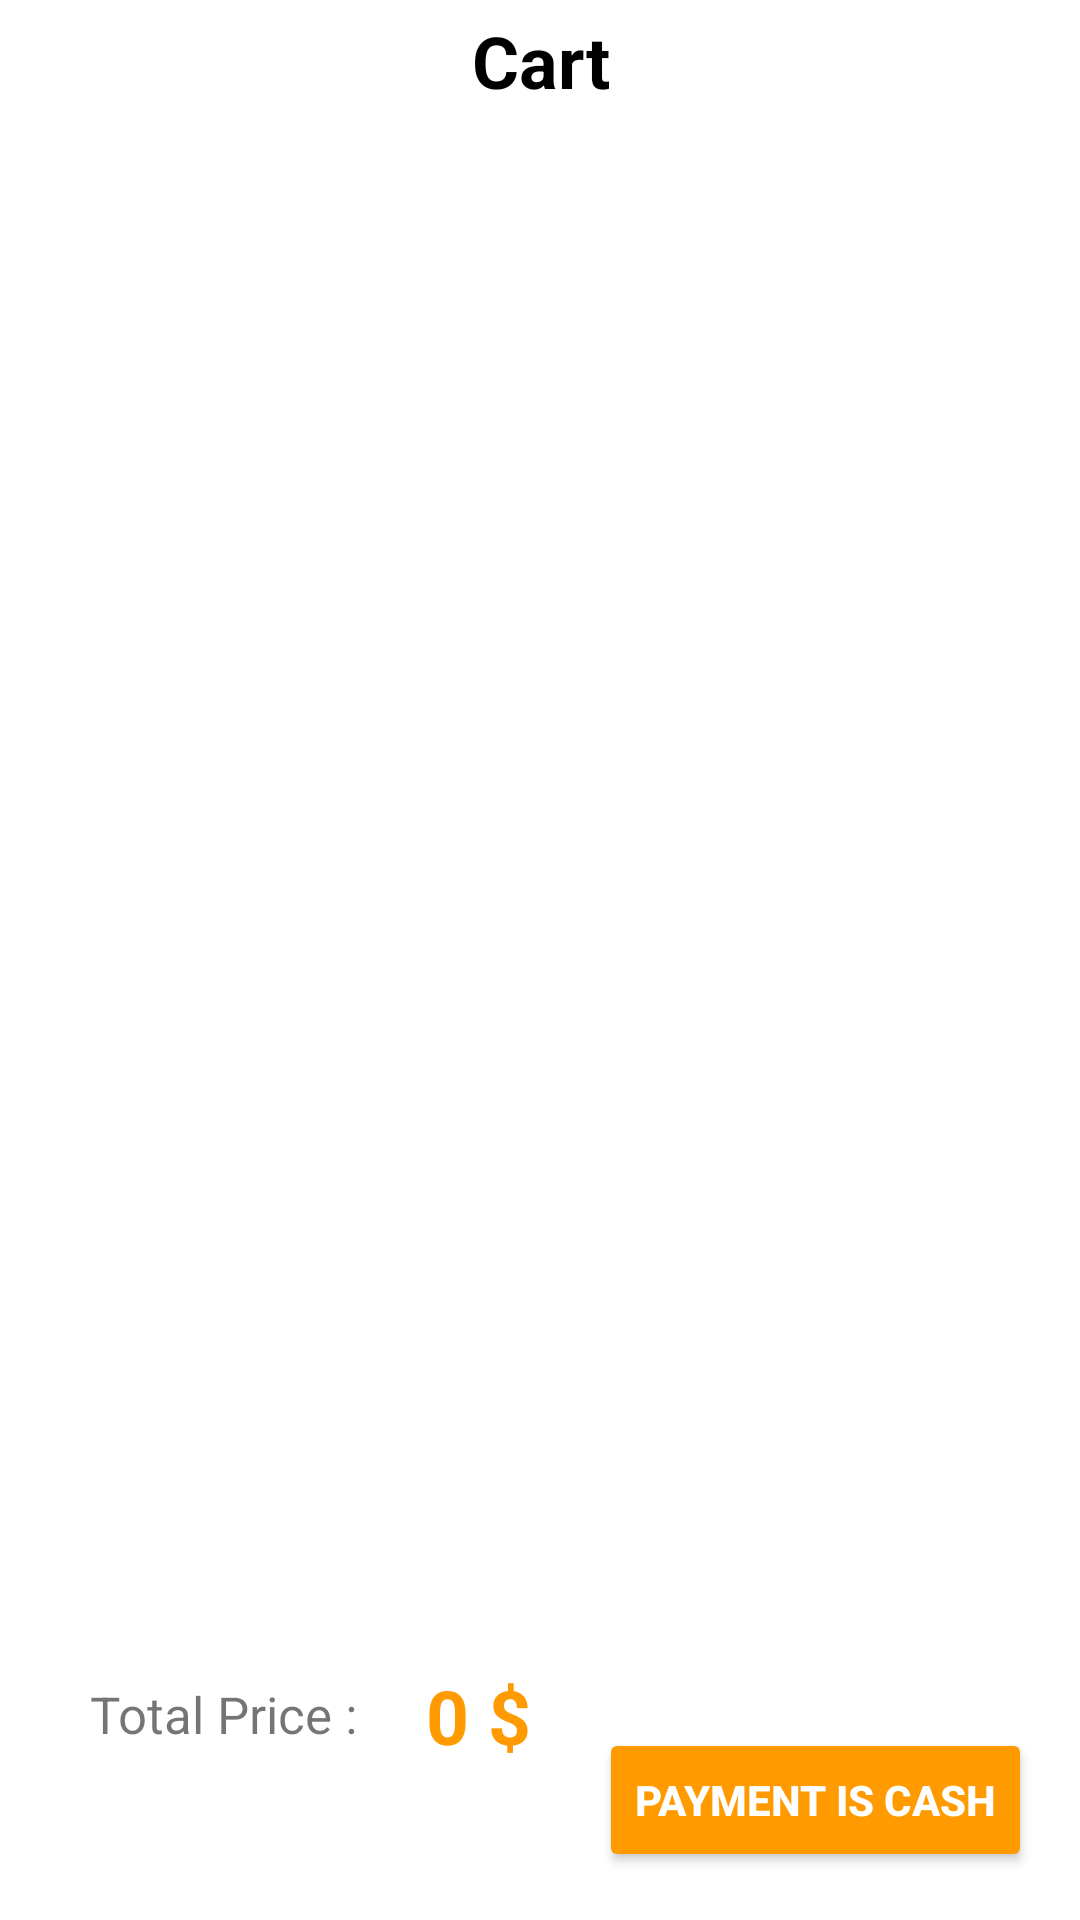

Write the Android layout XML for this screen, with the resource values it uses.
<!-- AndroidManifest.xml: application theme Theme.FinalProject_Kotlin -->
<!-- res/layout/fragment_shopping_.xml -->
<?xml version="1.0" encoding="utf-8"?>
<androidx.constraintlayout.widget.ConstraintLayout xmlns:android="http://schemas.android.com/apk/res/android"
    xmlns:app="http://schemas.android.com/apk/res-auto"
    xmlns:tools="http://schemas.android.com/tools"
    android:layout_width="match_parent"
    android:layout_height="match_parent"
    tools:context=".Fragment.Shopping_Fragment">

    <androidx.constraintlayout.widget.ConstraintLayout
        android:layout_width="match_parent"
        android:layout_height="match_parent"
        app:layout_constraintBottom_toBottomOf="parent"
        app:layout_constraintTop_toTopOf="parent"
        tools:layout_editor_absoluteX="2dp">

        <TextView
            android:id="@+id/textView3"
            android:layout_width="match_parent"
            android:layout_height="wrap_content"
            android:layout_marginTop="4dp"
            android:gravity="center"
            android:text="Cart"
            android:textColor="@color/black"
            android:textSize="24sp"
            android:textStyle="bold"
            app:layout_constraintEnd_toEndOf="parent"
            app:layout_constraintHorizontal_bias="0.0"
            app:layout_constraintStart_toStartOf="parent"
            app:layout_constraintTop_toTopOf="parent" />

        <ProgressBar
            android:id="@+id/prog_cart"
            android:layout_width="wrap_content"
            android:layout_height="wrap_content"
            android:layout_gravity="center"
            android:visibility="invisible"
            app:layout_constraintBottom_toBottomOf="parent"
            app:layout_constraintEnd_toEndOf="parent"
            app:layout_constraintStart_toStartOf="parent"
            app:layout_constraintTop_toTopOf="parent" />

        <androidx.recyclerview.widget.RecyclerView
            android:id="@+id/cart_recycler"
            android:layout_width="match_parent"
            android:layout_height="wrap_content"
            app:layout_constraintBottom_toTopOf="@+id/constraintLayout3"
            app:layout_constraintEnd_toEndOf="parent"
            app:layout_constraintHorizontal_bias="0.0"
            app:layout_constraintStart_toStartOf="parent"
            app:layout_constraintTop_toBottomOf="@+id/textView3"
            app:layout_constraintVertical_bias="0.294" />

        <androidx.constraintlayout.widget.ConstraintLayout
            android:id="@+id/constraintLayout3"
            android:layout_width="match_parent"
            android:layout_height="80dp"
            android:layout_gravity="bottom"
            android:background="@drawable/paymint_food_desyin"
            app:layout_constraintBottom_toBottomOf="parent"
            app:layout_constraintEnd_toEndOf="parent"
            app:layout_constraintStart_toStartOf="parent">

            <ImageView
                android:id="@+id/imageView4"
                android:layout_width="match_parent"
                android:layout_height="wrap_content"
                android:src="@drawable/ic_rule"
                app:layout_constraintEnd_toEndOf="parent"
                app:layout_constraintStart_toStartOf="parent"
                app:layout_constraintTop_toTopOf="parent" />


            <Button
                android:id="@+id/btn_details"
                android:layout_width="wrap_content"
                android:layout_height="wrap_content"
                android:layout_marginEnd="16dp"
                android:backgroundTint="@color/yellow"
                android:drawableStart="@drawable/ic_shopping_cart"
                android:text="Payment is cash"
                android:textColor="@color/white"
                android:textStyle="bold"
                app:layout_constraintBottom_toBottomOf="parent"
                app:layout_constraintEnd_toEndOf="parent"
                app:layout_constraintTop_toTopOf="parent" />

            <TextView
                android:id="@+id/textView5"
                android:layout_width="wrap_content"
                android:layout_height="wrap_content"
                android:layout_marginStart="30dp"
                android:text="Total Price :"
                android:textSize="17sp"
                app:layout_constraintStart_toStartOf="parent"
                app:layout_constraintTop_toBottomOf="@+id/imageView4" />

            <TextView
                android:id="@+id/total_price"
                android:layout_width="wrap_content"
                android:layout_height="wrap_content"
                android:text="0 $"
                android:textColor="@color/yellow"
                android:textSize="25sp"
                android:textStyle="bold"
                app:layout_constraintBottom_toBottomOf="@+id/textView5"
                app:layout_constraintEnd_toStartOf="@+id/btn_details"
                app:layout_constraintStart_toEndOf="@+id/textView5"
                app:layout_constraintTop_toTopOf="@+id/textView5" />

        </androidx.constraintlayout.widget.ConstraintLayout>

    </androidx.constraintlayout.widget.ConstraintLayout>


</androidx.constraintlayout.widget.ConstraintLayout>
<!-- resources referenced by this layout -->
<resources>
  <color name="black">#FF000000</color>
  <color name="white">#FFFFFFFF</color>
  <color name="yellow">#FF9A00</color>
  <!-- drawable paymint_food_desyin (drawable) -->
  <?xml version="1.0" encoding="utf-8"?>
  <shape xmlns:android="http://schemas.android.com/apk/res/android">
  
      <solid android:color="@color/white" />
      <corners
          android:topLeftRadius="20dp"
          android:topRightRadius="20dp" />
  
  
  </shape>
  <style name="Theme.FinalProject_Kotlin" parent="Theme.MaterialComponents.DayNight.NoActionBar">
          
          <item name="colorPrimary">@color/yellow</item>
          <item name="colorPrimaryDark">@color/white</item>
          <item name="colorAccent">@color/brown</item>
          
      </style>
  <color name="brown">#433232</color>
</resources>
